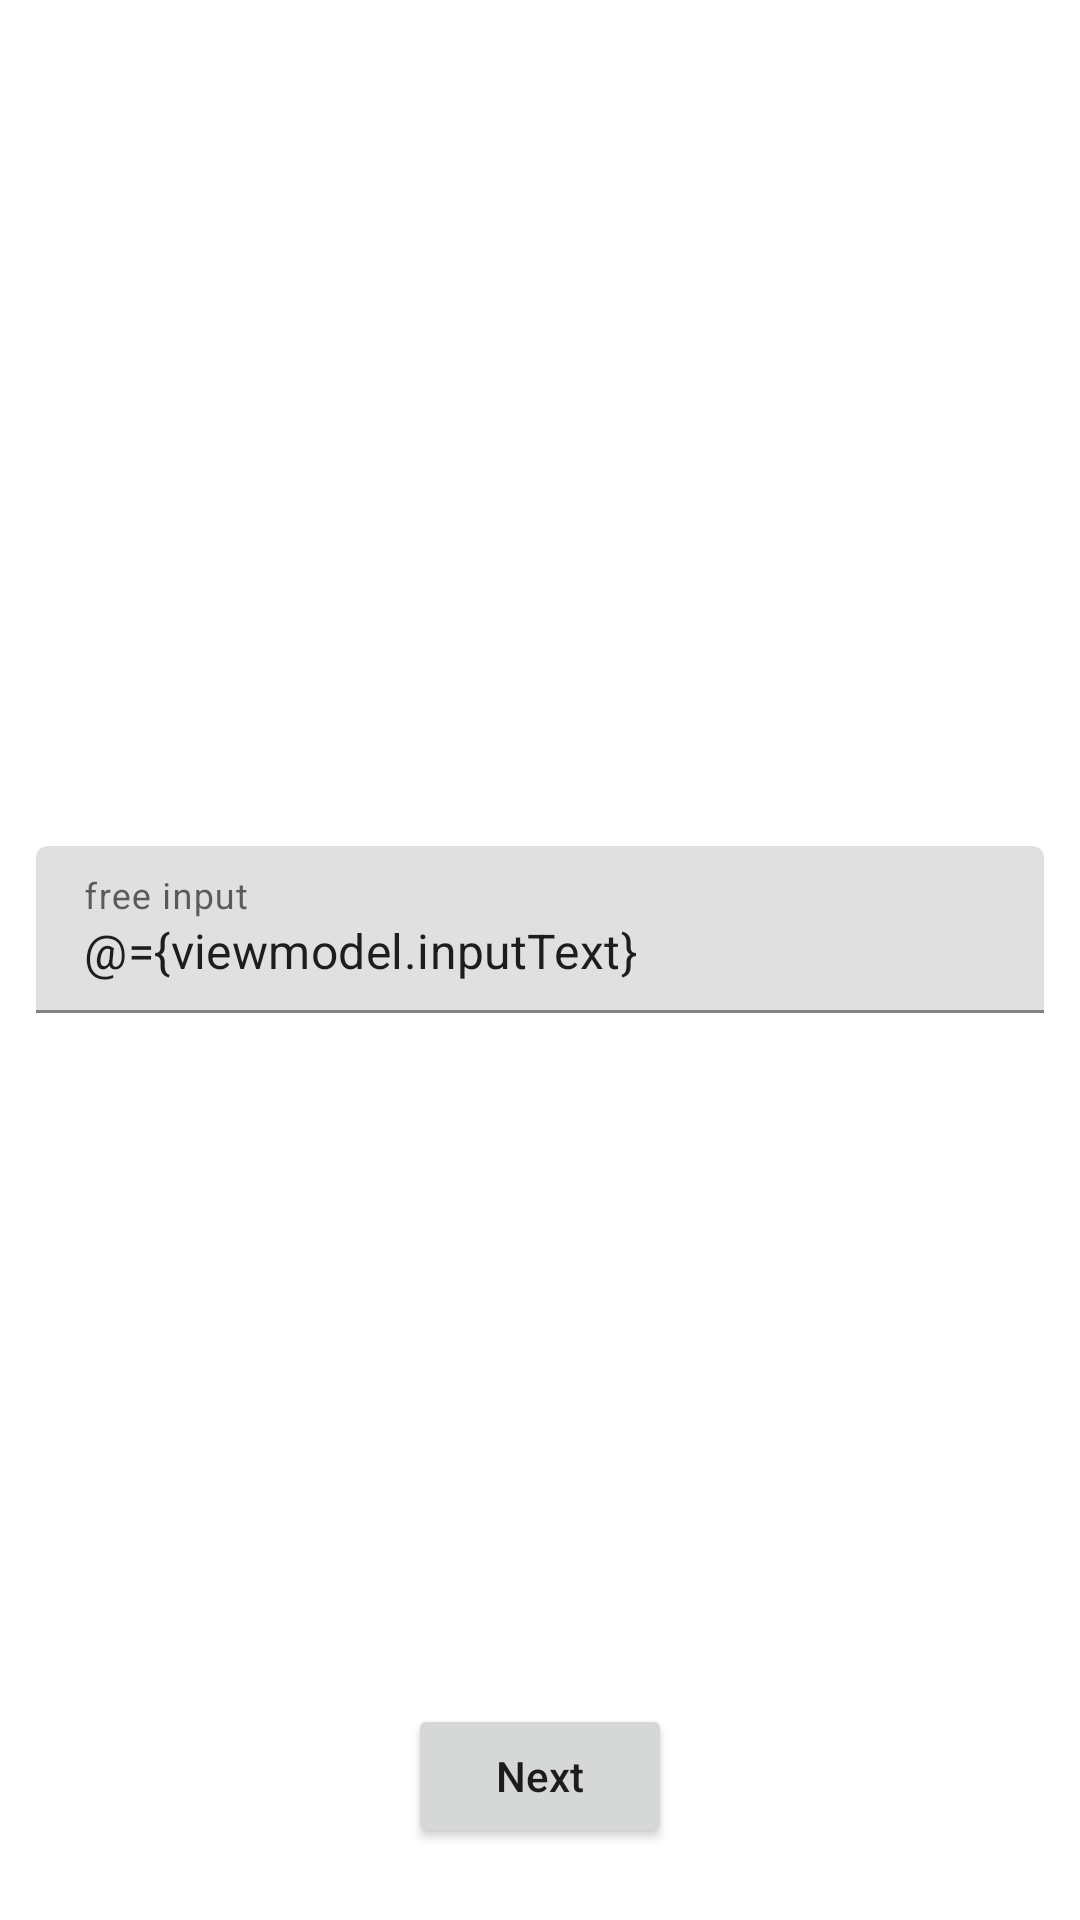

Reconstruct the res/layout file that produces this screen, plus the resources it refers to.
<!-- AndroidManifest.xml: application theme Theme.AppTheme.NoActionBar -->
<!-- res/layout/fragment_view_pager_1.xml -->
<?xml version="1.0" encoding="utf-8"?>
<layout xmlns:android="http://schemas.android.com/apk/res/android"
    xmlns:app="http://schemas.android.com/apk/res-auto">

    <data>

        <variable
            name="viewmodel"
            type="com.otonishi.example.mvvmviewpagerdi.ui.viewpager.ViewPagerModel" />

    </data>

    <RelativeLayout
        android:layout_width="match_parent"
        android:layout_height="match_parent">

        <LinearLayout
            android:layout_width="match_parent"
            android:layout_height="wrap_content"
            android:layout_centerInParent="true"
            android:layout_margin="12dp"
            android:orientation="vertical">

            <com.google.android.material.textfield.TextInputLayout
                android:layout_width="match_parent"
                android:layout_height="wrap_content"
                android:hint="free input"
                app:errorEnabled="true"
                app:errorText="@{viewmodel.errorText}">

                <com.google.android.material.textfield.TextInputEditText
                    android:id="@+id/et_view_pager_1_input"
                    android:layout_width="match_parent"
                    android:layout_height="wrap_content"
                    android:text="@={viewmodel.inputText}" />
            </com.google.android.material.textfield.TextInputLayout>
        </LinearLayout>

        <androidx.appcompat.widget.AppCompatButton
            android:layout_width="wrap_content"
            android:layout_height="wrap_content"
            android:layout_alignParentBottom="true"
            android:layout_centerHorizontal="true"
            android:layout_marginBottom="24dp"
            android:onClick="@{() -> viewmodel.onClickToNext()}"
            android:text="Next"
            android:textAllCaps="false" />
    </RelativeLayout>

</layout>
<!-- resources referenced by this layout -->
<resources>
  <style name="Theme.AppTheme.NoActionBar">
          <item name="windowActionBar">false</item>
          <item name="windowNoTitle">true</item>
      </style>
</resources>
